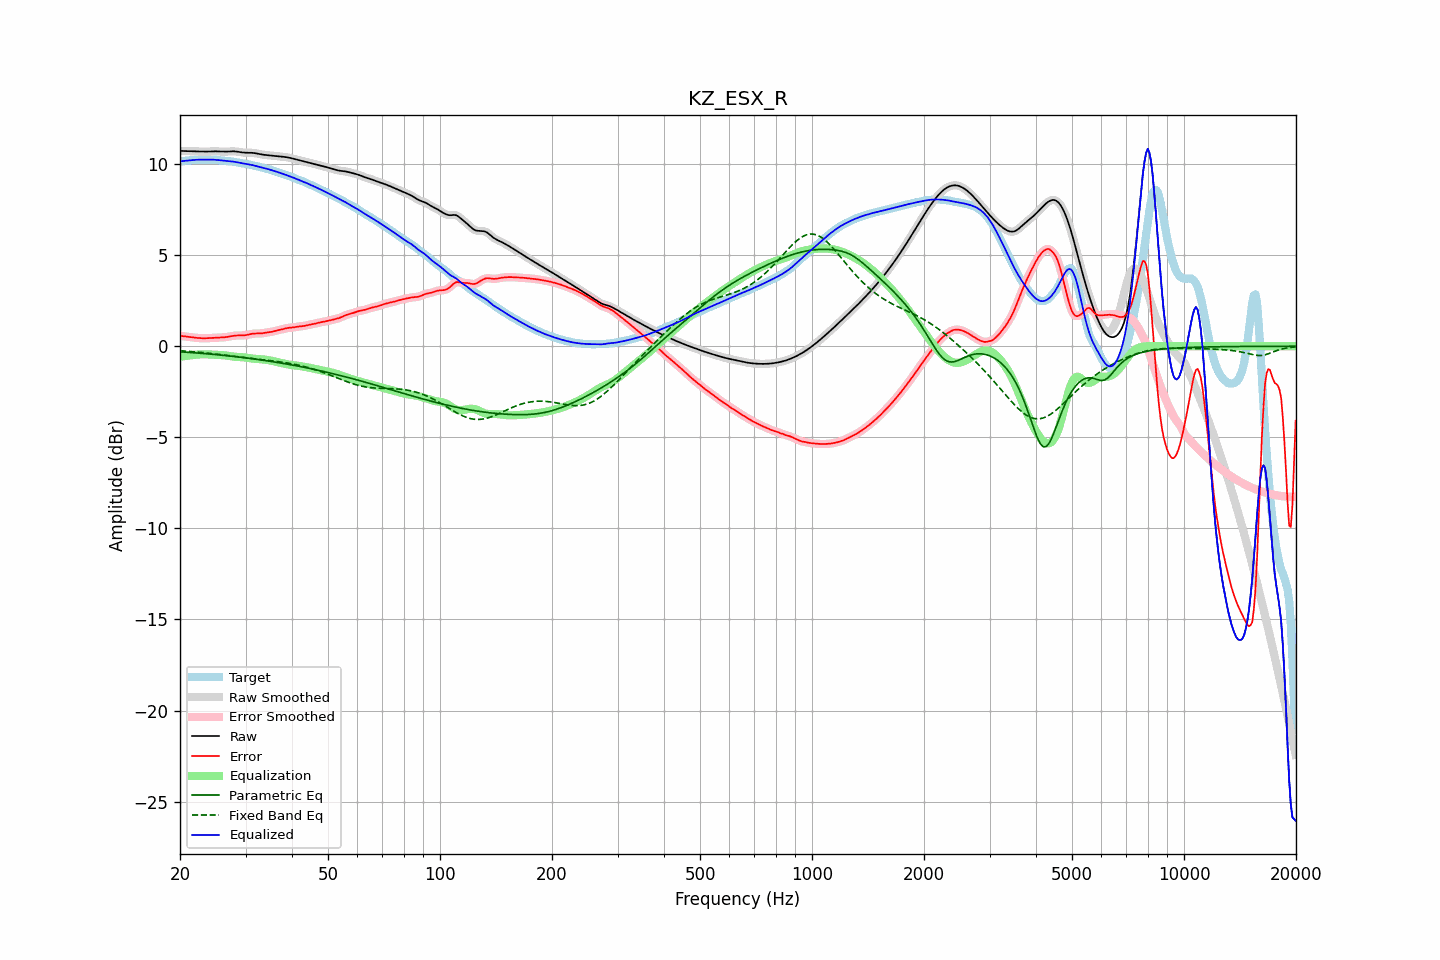

Data behind this chart, as committed beside it:
frequency, raw, error, smoothed, error_smoothed, equalization, parametric_eq, fixed_band_eq, equalized_raw, equalized_smoothed, target
20.00, 10.73, 0.57, 10.73, 0.57, -0.58, -0.30, -0.24, 10.15, 10.15, 10.15
20.20, 10.73, 0.56, 10.73, 0.56, -0.56, -0.31, -0.25, 10.16, 10.16, 10.16
20.40, 10.72, 0.55, 10.72, 0.55, -0.55, -0.32, -0.26, 10.17, 10.17, 10.17
20.61, 10.72, 0.54, 10.72, 0.54, -0.54, -0.32, -0.26, 10.18, 10.18, 10.18
20.81, 10.72, 0.53, 10.72, 0.53, -0.53, -0.33, -0.27, 10.19, 10.19, 10.19
21.02, 10.71, 0.52, 10.71, 0.52, -0.51, -0.33, -0.28, 10.20, 10.20, 10.20
21.23, 10.71, 0.50, 10.71, 0.50, -0.50, -0.34, -0.28, 10.21, 10.21, 10.21
21.44, 10.71, 0.49, 10.71, 0.49, -0.49, -0.35, -0.29, 10.22, 10.22, 10.22
21.66, 10.71, 0.48, 10.71, 0.48, -0.48, -0.35, -0.30, 10.23, 10.23, 10.23
21.87, 10.70, 0.47, 10.70, 0.47, -0.47, -0.36, -0.31, 10.23, 10.23, 10.23
22.09, 10.70, 0.46, 10.70, 0.46, -0.46, -0.37, -0.31, 10.24, 10.24, 10.24
22.31, 10.70, 0.46, 10.70, 0.46, -0.46, -0.37, -0.32, 10.24, 10.24, 10.24
22.54, 10.69, 0.45, 10.69, 0.45, -0.45, -0.38, -0.33, 10.25, 10.25, 10.25
22.76, 10.69, 0.44, 10.69, 0.44, -0.44, -0.39, -0.34, 10.25, 10.25, 10.25
22.99, 10.69, 0.44, 10.69, 0.44, -0.44, -0.39, -0.35, 10.25, 10.25, 10.25
23.22, 10.69, 0.44, 10.69, 0.44, -0.44, -0.40, -0.36, 10.25, 10.25, 10.25
23.45, 10.69, 0.44, 10.69, 0.44, -0.44, -0.41, -0.37, 10.25, 10.25, 10.25
23.69, 10.69, 0.44, 10.69, 0.44, -0.44, -0.42, -0.37, 10.25, 10.25, 10.25
23.92, 10.69, 0.45, 10.69, 0.45, -0.45, -0.42, -0.38, 10.25, 10.25, 10.25
24.16, 10.70, 0.45, 10.70, 0.45, -0.45, -0.43, -0.39, 10.25, 10.25, 10.25
24.40, 10.70, 0.46, 10.70, 0.46, -0.46, -0.44, -0.40, 10.24, 10.24, 10.24
24.65, 10.70, 0.46, 10.70, 0.46, -0.46, -0.45, -0.41, 10.24, 10.24, 10.24
24.89, 10.70, 0.47, 10.70, 0.47, -0.47, -0.46, -0.42, 10.24, 10.24, 10.23
25.14, 10.70, 0.47, 10.70, 0.47, -0.47, -0.46, -0.44, 10.23, 10.23, 10.23
25.39, 10.70, 0.48, 10.70, 0.48, -0.47, -0.47, -0.45, 10.22, 10.22, 10.22
25.65, 10.69, 0.48, 10.69, 0.48, -0.48, -0.48, -0.46, 10.21, 10.21, 10.21
25.91, 10.69, 0.48, 10.69, 0.48, -0.48, -0.49, -0.47, 10.20, 10.20, 10.20
26.16, 10.68, 0.49, 10.68, 0.49, -0.49, -0.50, -0.48, 10.19, 10.19, 10.19
26.43, 10.68, 0.50, 10.68, 0.50, -0.50, -0.51, -0.49, 10.18, 10.18, 10.19
26.69, 10.69, 0.51, 10.69, 0.51, -0.51, -0.52, -0.50, 10.17, 10.17, 10.18
26.96, 10.69, 0.52, 10.69, 0.52, -0.53, -0.53, -0.51, 10.17, 10.17, 10.17
27.23, 10.70, 0.54, 10.70, 0.54, -0.54, -0.54, -0.52, 10.16, 10.16, 10.16
27.50, 10.70, 0.56, 10.70, 0.56, -0.55, -0.55, -0.54, 10.15, 10.15, 10.15
27.77, 10.70, 0.57, 10.70, 0.57, -0.57, -0.56, -0.55, 10.14, 10.14, 10.13
28.05, 10.70, 0.58, 10.70, 0.58, -0.58, -0.57, -0.56, 10.13, 10.13, 10.12
28.33, 10.69, 0.59, 10.69, 0.59, -0.58, -0.58, -0.57, 10.11, 10.11, 10.10
28.62, 10.68, 0.59, 10.68, 0.59, -0.59, -0.59, -0.58, 10.09, 10.09, 10.09
28.90, 10.66, 0.59, 10.66, 0.59, -0.59, -0.60, -0.59, 10.07, 10.07, 10.07
29.19, 10.65, 0.59, 10.65, 0.59, -0.60, -0.61, -0.60, 10.06, 10.06, 10.06
29.48, 10.64, 0.59, 10.64, 0.59, -0.60, -0.62, -0.62, 10.04, 10.04, 10.04
29.78, 10.63, 0.60, 10.63, 0.60, -0.61, -0.63, -0.63, 10.02, 10.02, 10.03
30.08, 10.63, 0.61, 10.63, 0.61, -0.62, -0.64, -0.64, 10.01, 10.01, 10.02
30.38, 10.63, 0.63, 10.63, 0.63, -0.63, -0.65, -0.65, 9.99, 9.99, 10.00
30.68, 10.63, 0.65, 10.63, 0.65, -0.65, -0.66, -0.66, 9.98, 9.98, 9.98
30.99, 10.63, 0.67, 10.63, 0.67, -0.66, -0.67, -0.67, 9.96, 9.96, 9.96
31.30, 10.62, 0.69, 10.62, 0.69, -0.67, -0.68, -0.68, 9.95, 9.95, 9.93
31.61, 10.61, 0.70, 10.61, 0.70, -0.68, -0.70, -0.69, 9.93, 9.93, 9.91
31.93, 10.60, 0.70, 10.60, 0.70, -0.69, -0.71, -0.70, 9.90, 9.90, 9.90
32.24, 10.58, 0.70, 10.58, 0.70, -0.70, -0.72, -0.71, 9.88, 9.88, 9.88
32.57, 10.56, 0.70, 10.56, 0.70, -0.71, -0.73, -0.72, 9.85, 9.85, 9.86
32.89, 10.54, 0.70, 10.54, 0.70, -0.71, -0.75, -0.73, 9.83, 9.83, 9.84
33.22, 10.53, 0.71, 10.53, 0.71, -0.72, -0.76, -0.74, 9.81, 9.81, 9.82
33.55, 10.51, 0.73, 10.51, 0.73, -0.73, -0.77, -0.75, 9.79, 9.79, 9.79
33.89, 10.50, 0.74, 10.50, 0.74, -0.74, -0.78, -0.76, 9.77, 9.77, 9.76
34.23, 10.49, 0.75, 10.49, 0.75, -0.75, -0.80, -0.77, 9.75, 9.75, 9.74
34.57, 10.49, 0.77, 10.49, 0.77, -0.76, -0.81, -0.78, 9.72, 9.72, 9.72
34.92, 10.48, 0.78, 10.48, 0.78, -0.78, -0.82, -0.79, 9.70, 9.70, 9.70
35.27, 10.47, 0.79, 10.47, 0.79, -0.80, -0.84, -0.80, 9.67, 9.67, 9.67
35.62, 10.46, 0.81, 10.46, 0.81, -0.82, -0.85, -0.81, 9.64, 9.64, 9.65
35.97, 10.45, 0.83, 10.45, 0.83, -0.83, -0.87, -0.82, 9.61, 9.61, 9.61
... 635 more rows
